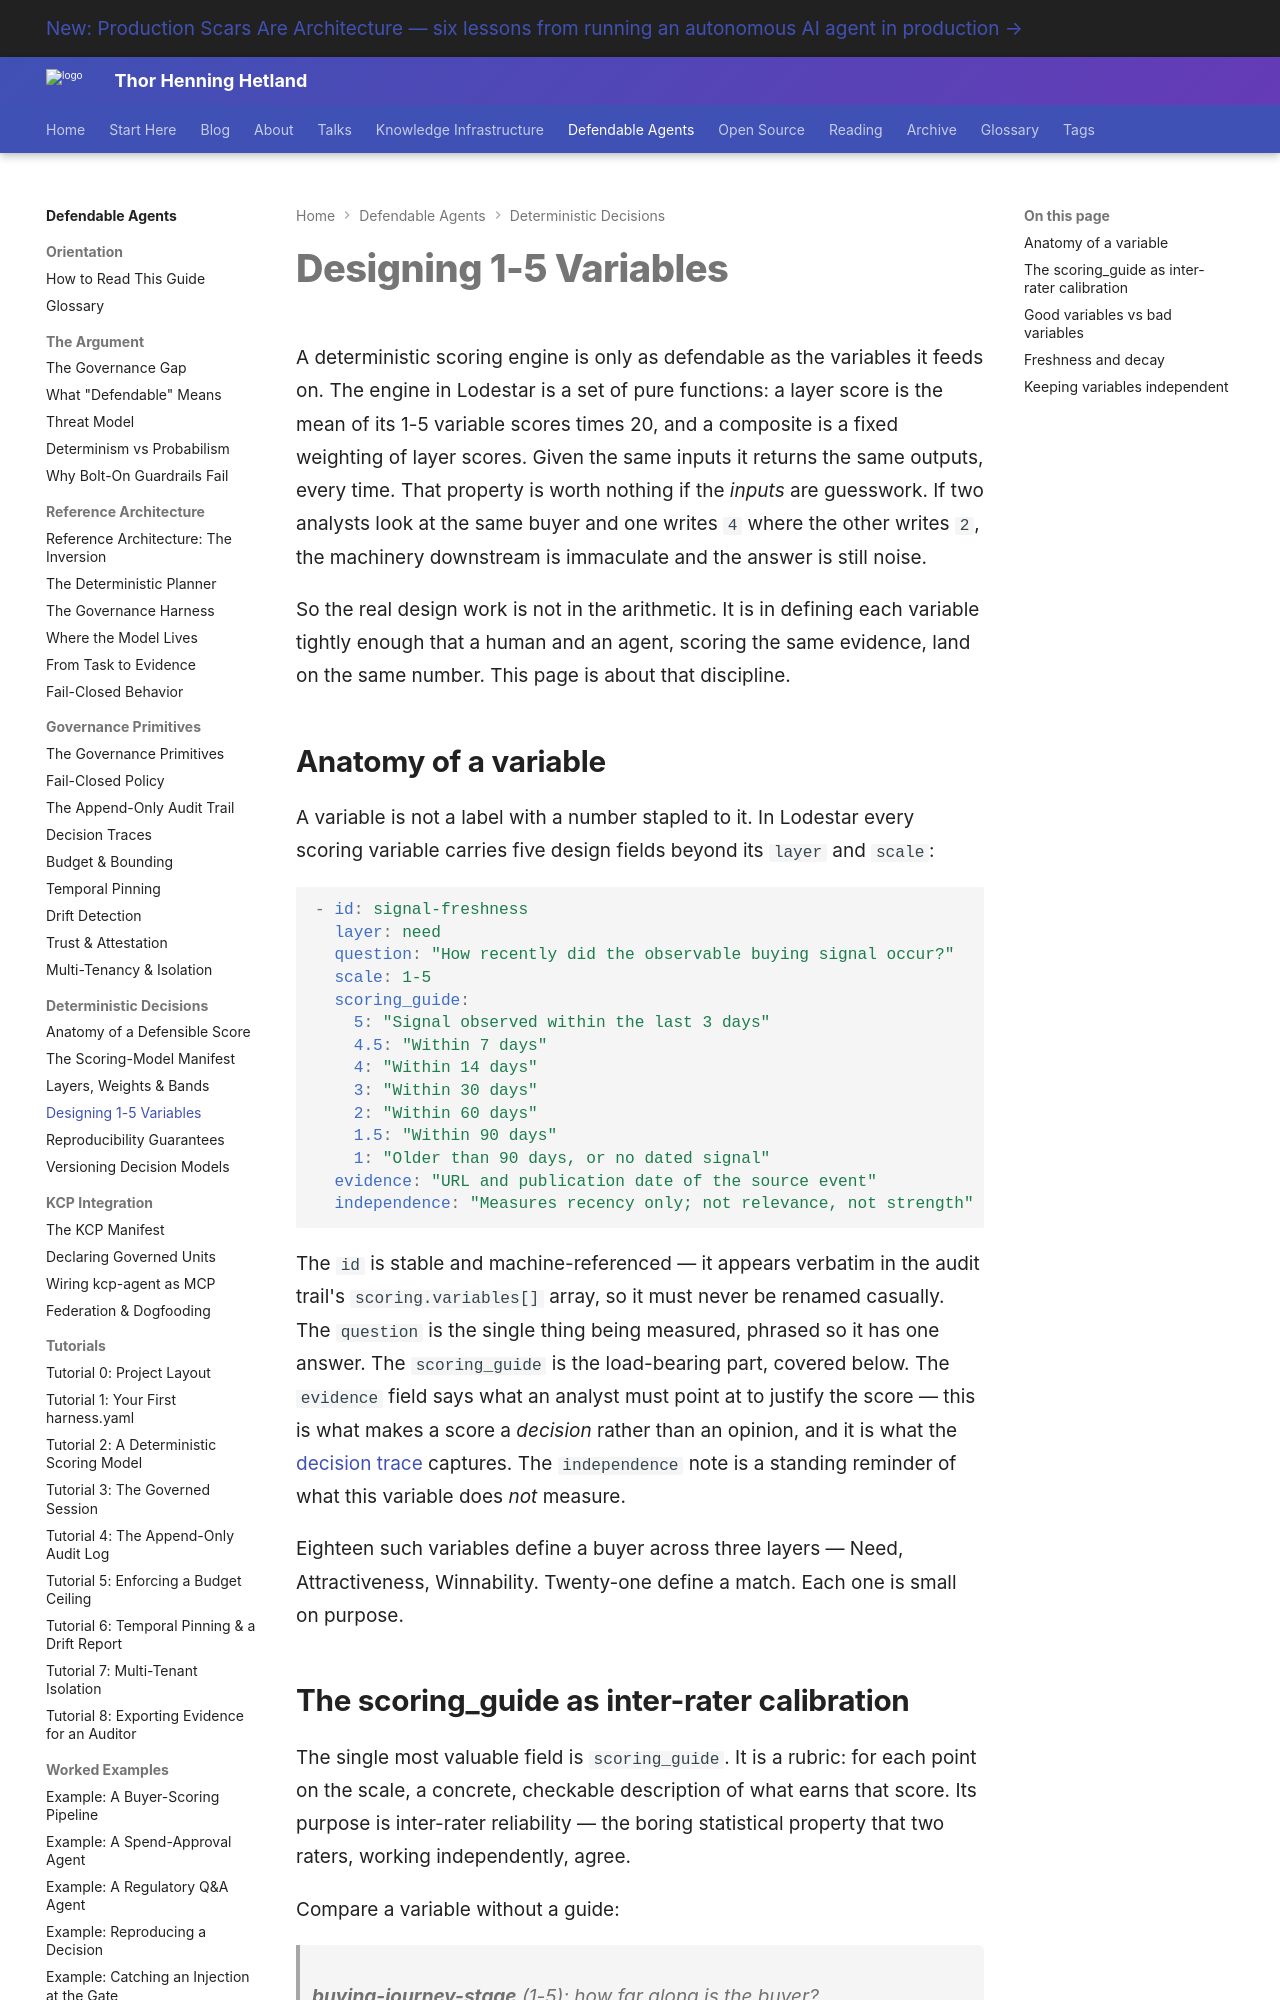

repository: totto/wiki · page: topics/defendable-agents/decisions/variable-design/index.html · generator: mkdocs

---
title: "Designing 1-5 Variables"
description: "How to design scoring variables on a 1-5 scale with explicit scoring guides, so two analysts or an agent score the same input the same way, reproducibly."
image: assets/images/kcp-agent-020-04-defeating-prompt-injection.webp
---

# Designing 1-5 Variables

A deterministic scoring engine is only as defendable as the variables it feeds on. The engine in Lodestar is a set of pure functions: a layer score is the mean of its 1-5 variable scores times 20, and a composite is a fixed weighting of layer scores. Given the same inputs it returns the same outputs, every time. That property is worth nothing if the *inputs* are guesswork. If two analysts look at the same buyer and one writes `4` where the other writes `2`, the machinery downstream is immaculate and the answer is still noise.

So the real design work is not in the arithmetic. It is in defining each variable tightly enough that a human and an agent, scoring the same evidence, land on the same number. This page is about that discipline.

## Anatomy of a variable

A variable is not a label with a number stapled to it. In Lodestar every scoring variable carries five design fields beyond its `layer` and `scale`:

```yaml
- id: signal-freshness
  layer: need
  question: "How recently did the observable buying signal occur?"
  scale: 1-5
  scoring_guide:
    5: "Signal observed within the last 3 days"
    4.5: "Within 7 days"
    4: "Within 14 days"
    3: "Within 30 days"
    2: "Within 60 days"
    1.5: "Within 90 days"
    1: "Older than 90 days, or no dated signal"
  evidence: "URL and publication date of the source event"
  independence: "Measures recency only; not relevance, not strength"
```

The `id` is stable and machine-referenced — it appears verbatim in the audit trail's `scoring.variables[]` array, so it must never be renamed casually. The `question` is the single thing being measured, phrased so it has one answer. The `scoring_guide` is the load-bearing part, covered below. The `evidence` field says what an analyst must point at to justify the score — this is what makes a score a *decision* rather than an opinion, and it is what the [decision trace](/topics/defendable-agents/primitives/decision-traces/) captures. The `independence` note is a standing reminder of what this variable does *not* measure.

Eighteen such variables define a buyer across three layers — Need, Attractiveness, Winnability. Twenty-one define a match. Each one is small on purpose.
